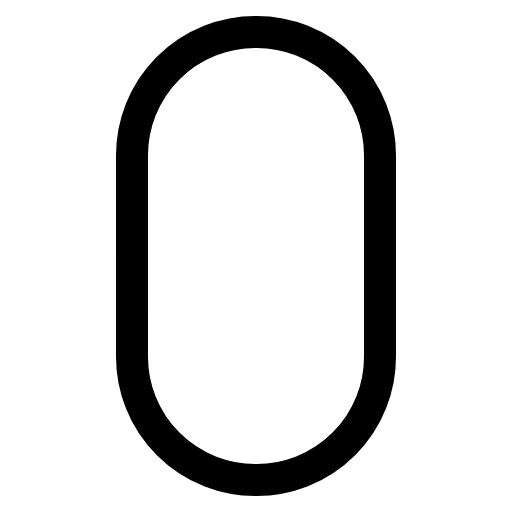
t = 0.00 s
t = 0.25 s: frame unchanged from t = 0.00 s, image omitted
t = 0.75 s: frame unchanged from t = 0.00 s, image omitted
t = 1.00 s: frame unchanged from t = 0.00 s, image omitted
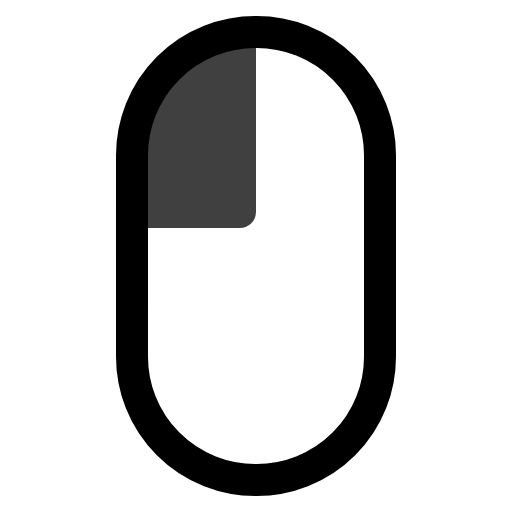
t = 1.30 s
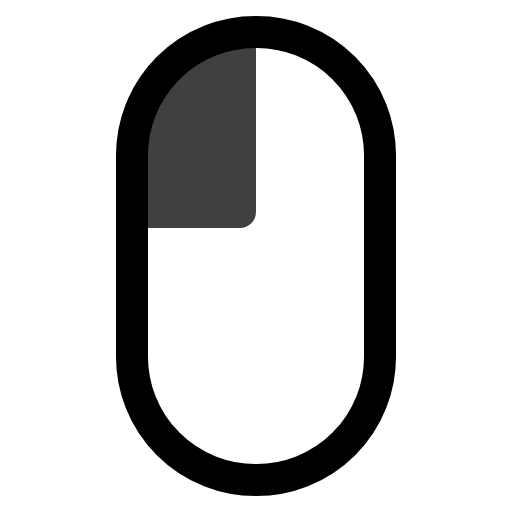
t = 1.70 s

The animated SVG that drew these frames (rendered in a browser with its animation timeline set to each time). Animation: 1 SMIL element (animate=1); one cycle of 2.00 s, repeats indefinitely.

<svg xmlns="http://www.w3.org/2000/svg" viewBox="0 0 32 32">
    <rect stroke-width="2" stroke="currentColor" fill="none" class="b" x="8.25" y="2" width="15.5" height="28" rx="7.71"/>
    <path fill="currentColor" d="M8.26,14.25V9.72A7.66,7.66,0,0,1,16,2V13.25a1,1,0,0,1-1,1Z">
        <animate attributeName="opacity" values="0;0;1;1;0" keyTimes="0; 0.5; 0.7; 0.8; 1" dur="2s" repeatCount="indefinite" />
    </path>
</svg>